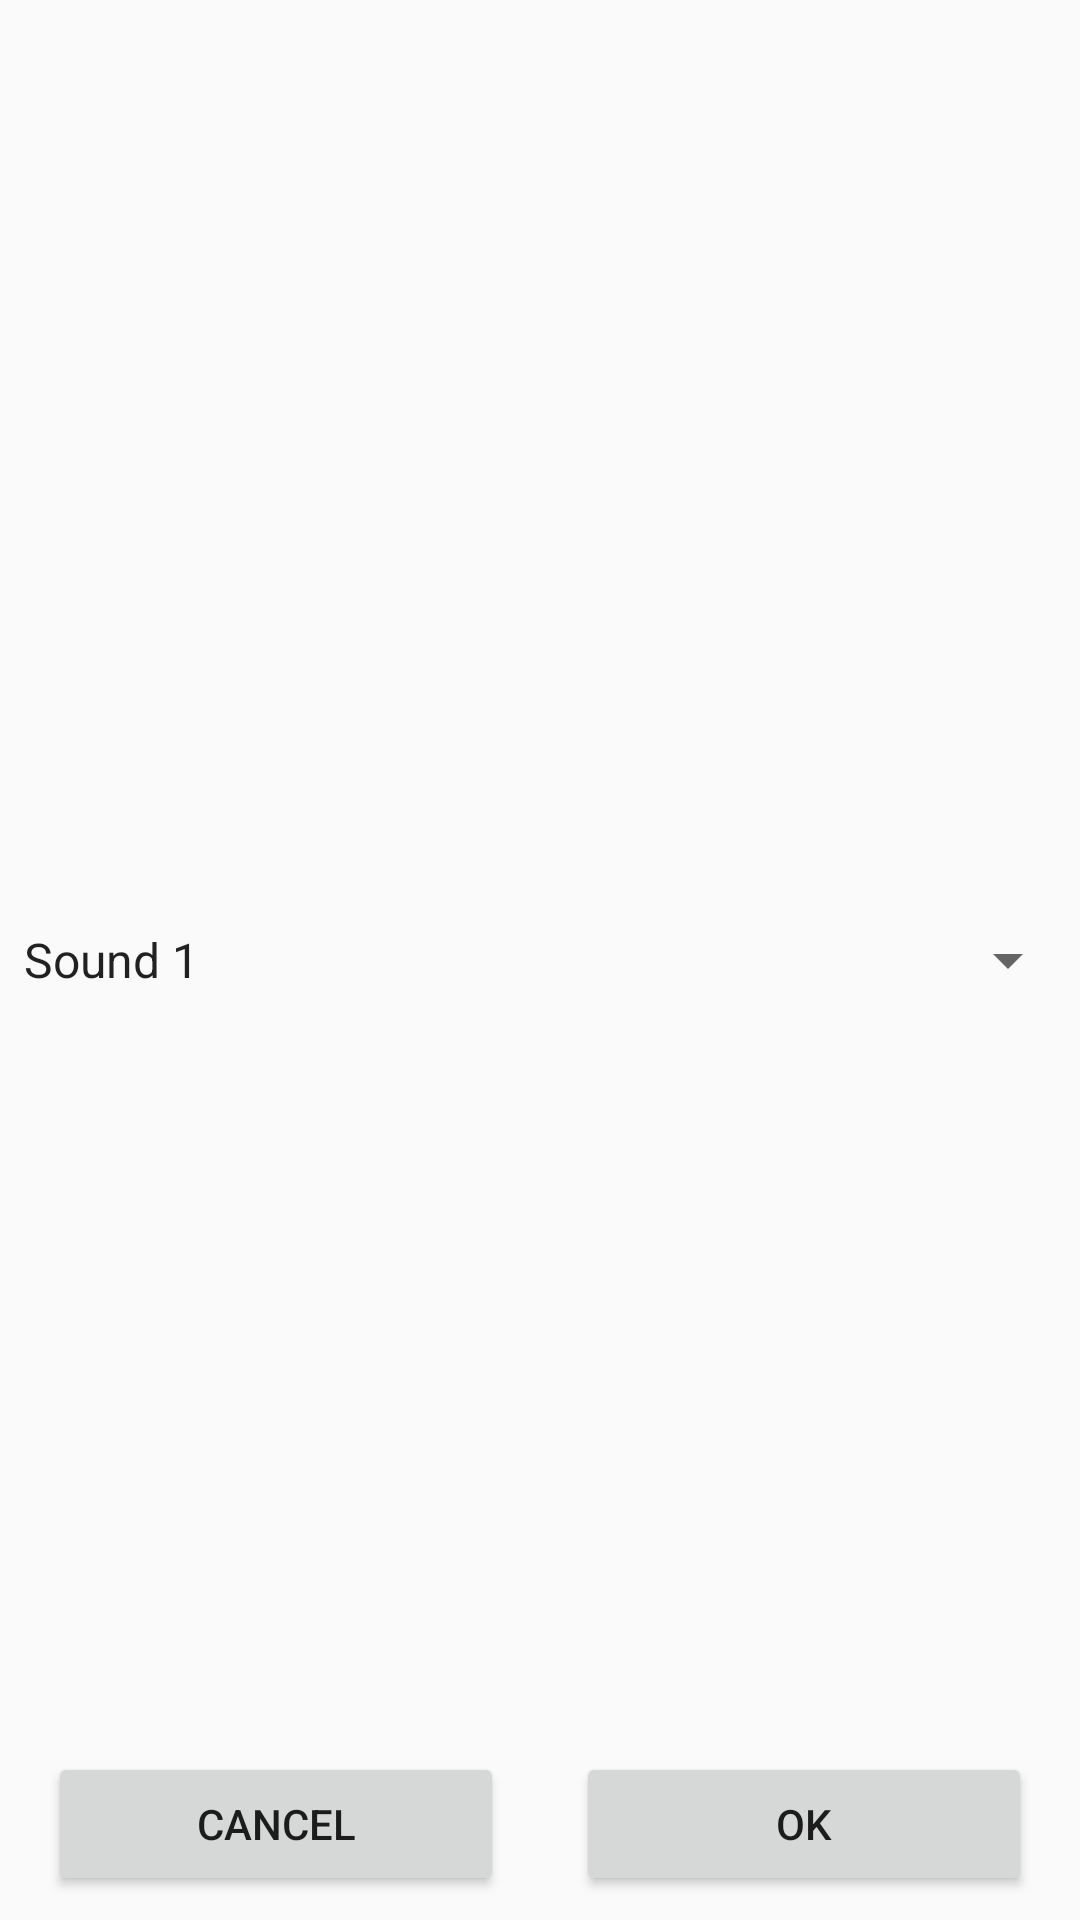

Reconstruct the res/layout file that produces this screen, plus the resources it refers to.
<!-- AndroidManifest.xml: application theme AppTheme -->
<!-- res/layout/activity_main3.xml -->
<?xml version="1.0" encoding="utf-8"?>
<android.support.constraint.ConstraintLayout
        xmlns:android="http://schemas.android.com/apk/res/android"
        xmlns:tools="http://schemas.android.com/tools"
        xmlns:app="http://schemas.android.com/apk/res-auto"
        android:layout_width="match_parent"
        android:layout_height="match_parent"
        tools:context=".Main3Activity">

    <Button
            android:text="@string/ok"
            android:layout_width="0dp"
            android:layout_height="wrap_content"
            android:id="@+id/buttonSongOk"
            app:layout_constraintEnd_toEndOf="parent"
            android:layout_marginEnd="16dp"
            app:layout_constraintBottom_toBottomOf="parent"
            android:layout_marginBottom="8dp"
            app:layout_constraintStart_toEndOf="@+id/buttonSongCancel"
            android:layout_marginStart="8dp"/>
    <Button
            android:text="@string/cancel"
            android:layout_width="0dp"
            android:layout_height="wrap_content"
            android:id="@+id/buttonSongCancel"
            app:layout_constraintStart_toStartOf="parent"
            android:layout_marginStart="16dp"
            app:layout_constraintBottom_toBottomOf="parent"
            android:layout_marginBottom="8dp"
            app:layout_constraintEnd_toStartOf="@+id/buttonSongOk"
            android:layout_marginEnd="16dp"/>

    <Spinner
            android:layout_width="0dp"
            android:layout_height="wrap_content"
            android:entries="@array/sounds"
            android:id="@+id/spinner" android:layout_marginBottom="8dp"
            app:layout_constraintBottom_toBottomOf="parent"
            app:layout_constraintTop_toTopOf="parent"
            android:layout_marginTop="8dp"
            app:layout_constraintEnd_toEndOf="parent"
            app:layout_constraintStart_toStartOf="parent"
    />

</android.support.constraint.ConstraintLayout>
<!-- resources referenced by this layout -->
<resources>
  <string-array name="sounds">
          <item>Sound 1</item>
          <item>Sound 2</item>
          <item>Sound 3</item>
          <item>Sound 4</item>
          <item>Sound 5</item>
      </string-array>
  <string name="cancel">Cancel</string>\
  <string name="ok">OK</string>
  <style name="AppTheme" parent="Base.Theme.AppCompat.Light.DarkActionBar">
          
          <item name="colorPrimary">@color/colorPrimary</item>
          <item name="colorPrimaryDark">@color/colorPrimaryDark</item>
          <item name="colorAccent">@color/colorAccent</item>
          <item name="coordinatorLayoutStyle">@style/Widget.Support.CoordinatorLayout</item>
  
      </style>
  <color name="colorPrimary">#018578</color>
  <color name="colorPrimaryDark">#303F9F</color>
  <color name="colorAccent">#FF4081</color>
</resources>
